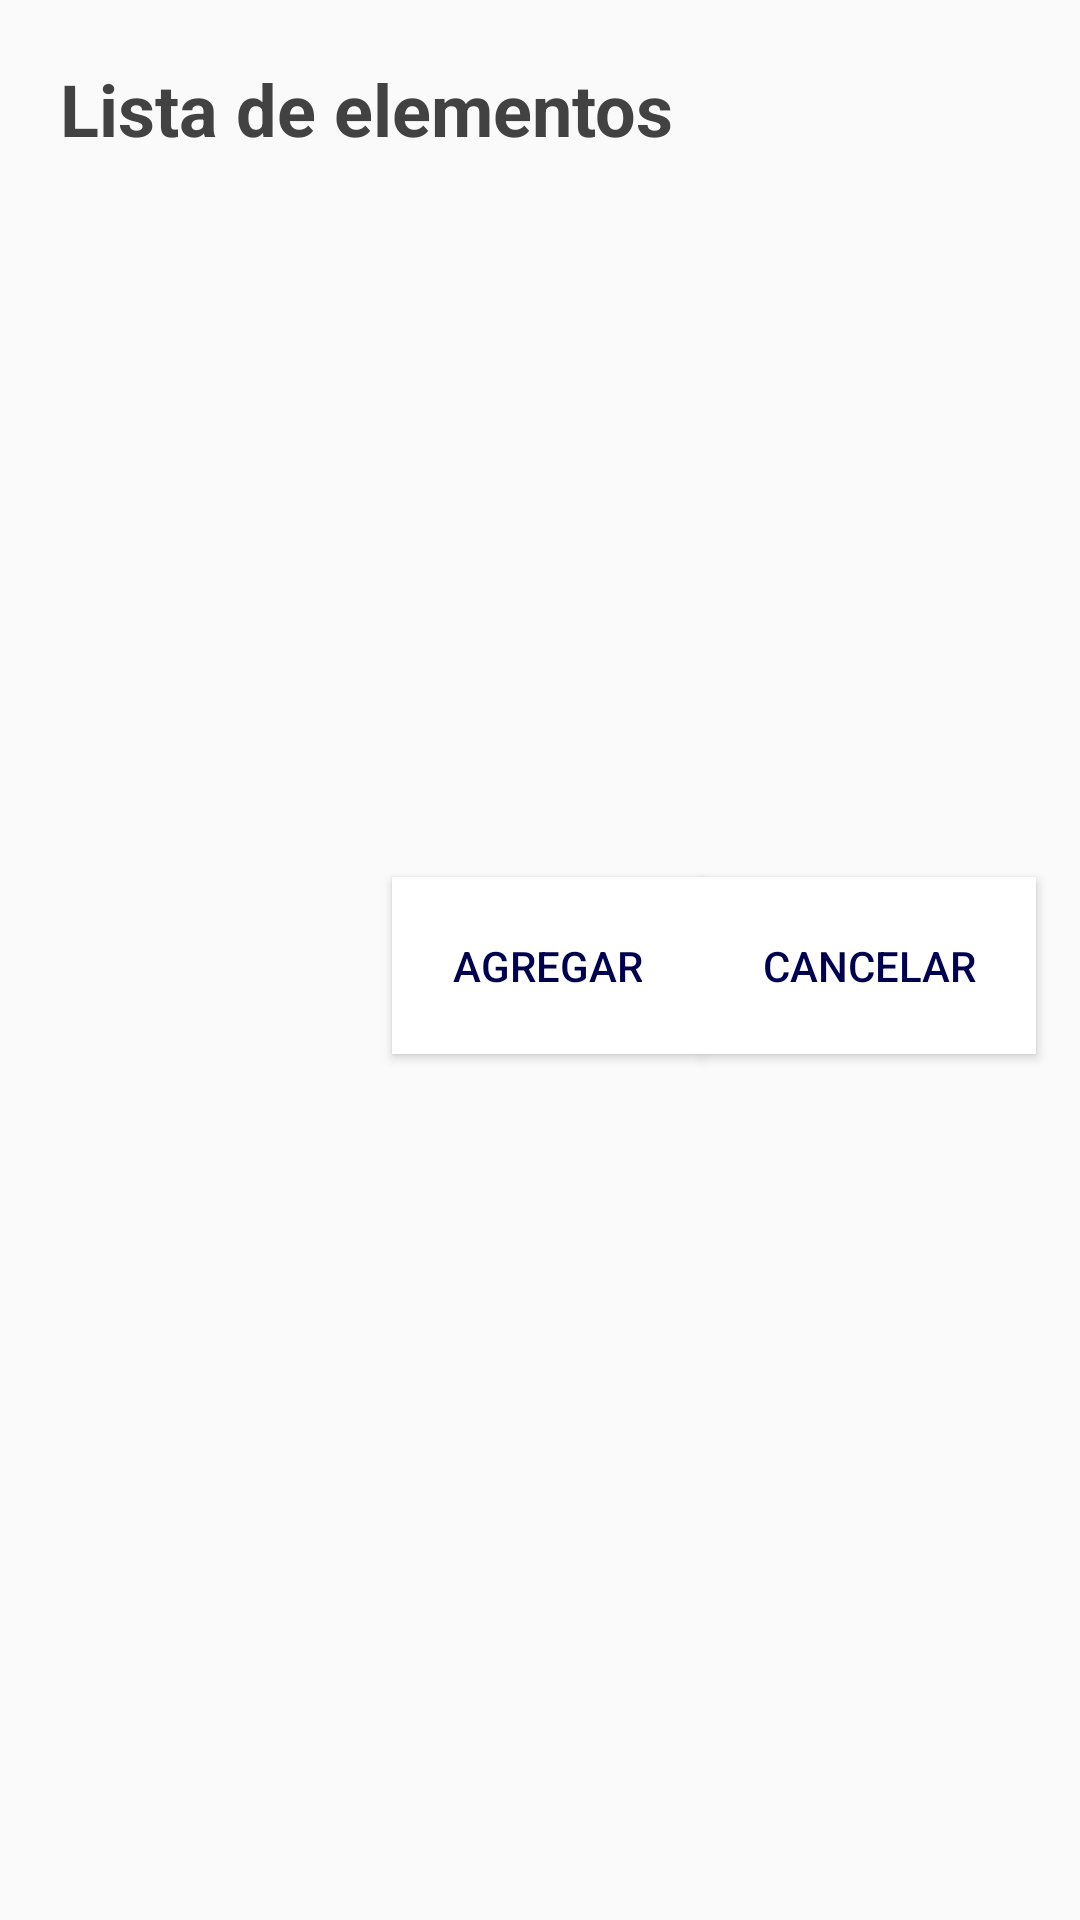

This screen was rendered from an Android layout file. Write that file and the resources it references.
<!-- AndroidManifest.xml: application theme AppTheme -->
<!-- res/layout/list_dialog.xml -->
<?xml version="1.0" encoding="utf-8"?>
<LinearLayout
    xmlns:android="http://schemas.android.com/apk/res/android" android:layout_width="match_parent"
    android:layout_height="match_parent"
    android:orientation="vertical">

    <TextView
        android:layout_width="wrap_content"
        android:layout_height="wrap_content"
        android:fontFamily="sans-serif"
        android:textSize="24sp"
        android:textColor="@color/textSemiBlack"
        android:text="@string/list"
        android:layout_marginStart="20dp"
        android:layout_marginTop="20dp"
        android:textStyle="bold"
        android:id="@+id/tituloListMarcas"
        />

    <androidx.recyclerview.widget.RecyclerView
        android:layout_width="match_parent"
        android:layout_height="200dp"
        android:padding="20dp"
        android:layout_marginTop="20dp"

        />

    <LinearLayout
        android:layout_width="match_parent"
        android:layout_height="match_parent"
        android:weightSum="5"
        android:orientation="horizontal"
        >

        <FrameLayout
            android:layout_width="0dp"
            android:layout_height="wrap_content"
            android:layout_weight="4.5"
            />

        <Button
            android:layout_width="wrap_content"
            android:layout_height="wrap_content"
            android:background="@color/primaryTextColor"
            android:text="@string/confirm"
            android:textColor="@color/primaryDarkColor"
            android:layout_marginTop="20dp"
            android:padding="20dp"
            />
        <Button
            android:layout_width="wrap_content"
            android:layout_height="wrap_content"
            android:background="@color/primaryTextColor"
            android:text="@string/cancel"
            android:textColor="@color/primaryDarkColor"
            android:layout_marginTop="20dp"
            android:padding="20dp"
            />

    </LinearLayout>

</LinearLayout>
<!-- resources referenced by this layout -->
<resources>
  <color name="primaryDarkColor">#000051</color>
  <color name="primaryTextColor">#ffffff</color>
  <color name="textSemiBlack">#424242</color>
  <string name="cancel">Cancelar</string>
  <string name="confirm">Agregar</string>
  <string name="list">Lista de elementos</string>
  <style name="AppTheme" parent="Theme.AppCompat.Light.DarkActionBar">
          
          <item name="colorPrimary">@color/primaryColor</item>
          <item name="colorPrimaryDark">@color/primaryDarkColor</item>
      </style>
  <color name="primaryColor">#1a237e</color>
</resources>
